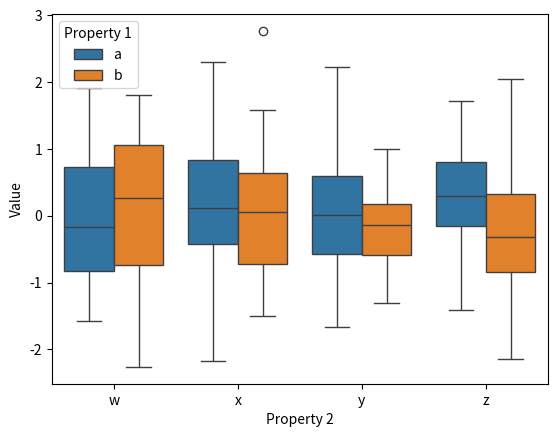

Python code for this plot:
import pandas as pd
import numpy as np
import matplotlib.pyplot as plt
import seaborn as sns

df = pd.DataFrame({'Property 1':['a']*100+['b']*100,
                   'Property 2': ['w', 'x', 'y', 'z']*50,
                   'Value': np.random.normal(size=200)})


ax = sns.boxplot(x='Property 2', hue='Property 1', y='Value', data=df)

X = np.repeat(np.atleast_2d(np.arange(4)),2, axis=0)+ np.array([[-.2],[.2]])

plt.show()